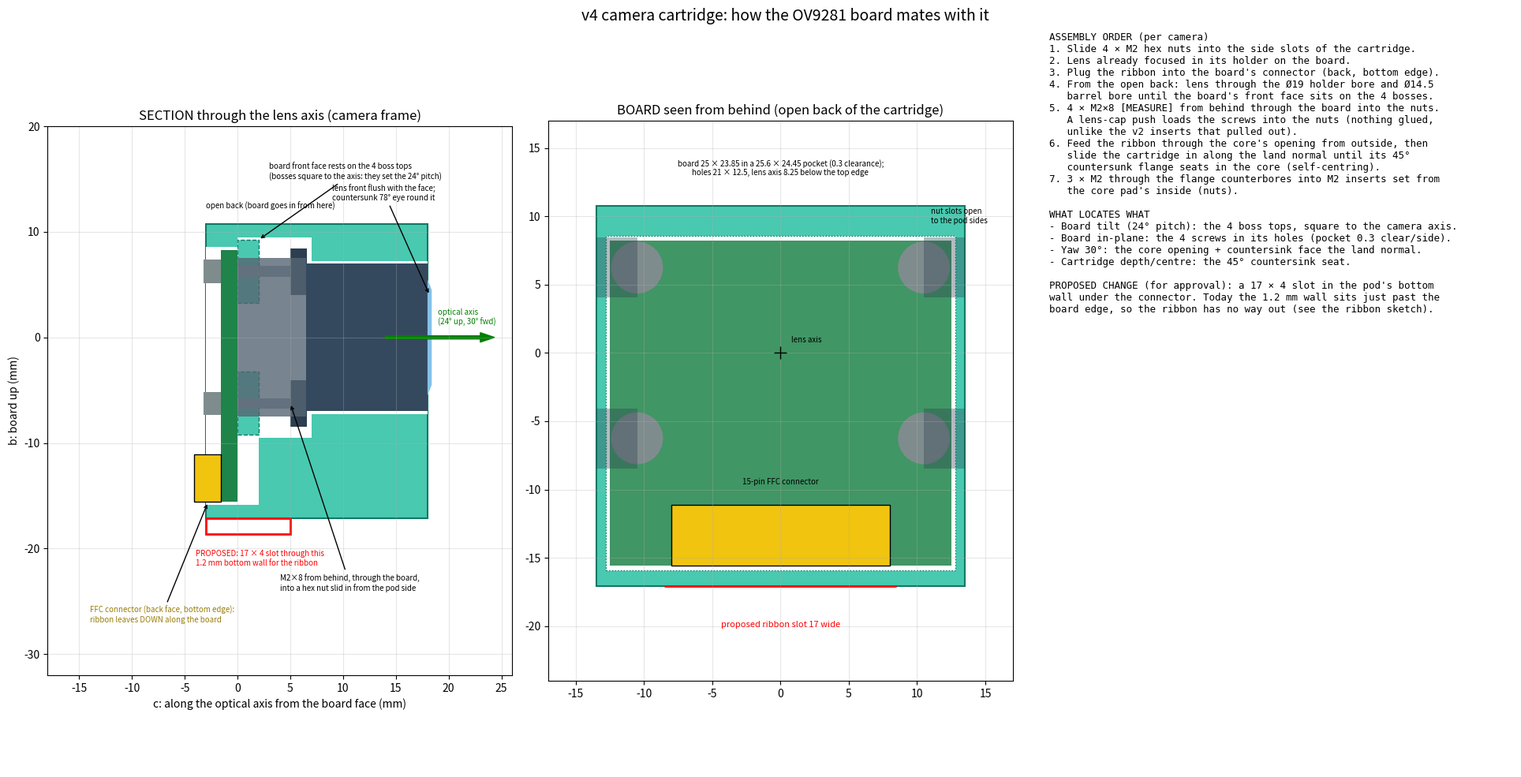

Write Python code to recreate this figure. (Note: this script raises an exception after producing the figure.)
"""Sketch (explanation + one proposed change): how the OV9281 board mates with the v4 camera cartridge (2026-10-29).

Section through the lens axis, the face seen along the axis, and the assembly order. Board frame: c along the optical
axis from the board's front face, b along the board's 'up'. Numbers from designs/pi_box_v4_cam_cartridge.py.

    python pi_box_v4_cartridge_board_sketch.py -> pi_box_v4_cartridge_board_sketch.png
"""
from pathlib import Path

import numpy as np
import matplotlib
matplotlib.use('Agg')
import matplotlib.pyplot as plt
from matplotlib.patches import Polygon, Rectangle, Circle

PITCH = np.radians(24.0)
POD_C, POD_B = (-3.0, 18.0), (-17.1, 10.75)
BOARD_T, BOARD_B = 1.6, (-15.6, 8.25)           # board 25 wide x 23.85 tall; lens axis 8.25 below its top edge
BOSS_H, NUT_C, NUT_T = 2.0, 5.0, 1.6
HOLDER_D, HOLDER_C, BARREL_D = 19.0, 7.0, 14.5
HOLES = [(t, v) for t in (-10.5, 10.5) for v in (-6.25, 6.25)]

fig = plt.figure(figsize=(20, 10))

# ── 1: section through the lens axis, drawn in the camera's own frame (axis horizontal), the land tilted 24° ──
ax = fig.add_subplot(1, 3, 1)
ax.add_patch(Rectangle((POD_C[0], POD_B[0]), POD_C[1] - POD_C[0], POD_B[1] - POD_B[0], fc='#48c9b0', ec='#117864', lw=1.5))
ax.add_patch(Rectangle((POD_C[0] - 0.01, BOARD_B[0] - 0.3), BOSS_H - POD_C[0], BOARD_B[1] - BOARD_B[0] + 0.6, fc='white', ec='none'))
ax.add_patch(Rectangle((-0.01, -HOLDER_D / 2), HOLDER_C, HOLDER_D, fc='white', ec='none'))
ax.add_patch(Rectangle((HOLDER_C - 0.01, -BARREL_D / 2), POD_C[1] - HOLDER_C + 0.02, BARREL_D, fc='white', ec='none'))
for v in (-6.25, 6.25):                                     # bosses + screw + nut slot (seen in section at t = ±10.5)
    ax.add_patch(Rectangle((0, v - 3.0), BOSS_H, 6.0, fc='#48c9b0', ec='#117864', ls='--'))
    ax.add_patch(Rectangle((-BOARD_T - 1.6, v - 1.1), 1.6, 2.2, fc='#7f8c8d'))                      # M2 head behind the board
    ax.add_patch(Rectangle((-BOARD_T, v - 0.5), NUT_C + NUT_T + BOARD_T, 1.0, fc='#95a5a6'))         # shank
    ax.add_patch(Rectangle((NUT_C, v - 2.2), NUT_T, 4.4, fc='#2c3e50'))                              # captive nut
ax.add_patch(Rectangle((-BOARD_T, BOARD_B[0]), BOARD_T, BOARD_B[1] - BOARD_B[0], fc='#1e8449'))
ax.add_patch(Rectangle((-BOARD_T - 2.5, BOARD_B[0]), 2.5, 4.5, fc='#f1c40f', ec='k'))                    # FFC connector (back, bottom)
ax.add_patch(Rectangle((0, -7.5), 6.5, 15.0, fc='#566573', alpha=0.8))                                   # lens holder
ax.add_patch(Rectangle((6.5, -7.0), 11.5, 14.0, fc='#34495e'))                                           # barrel
ax.add_patch(Polygon([(18.0, -5.5), (18.0, 5.5), (18.4, 4.5), (18.4, -4.5)], fc='#85c1e9'))             # front glass
ax.annotate('board front face rests on the 4 boss tops\n(bosses square to the axis: they set the 24° pitch)',
            xy=(BOSS_H, 6.25 + 3), xytext=(3, 15), fontsize=7, arrowprops=dict(arrowstyle='->'))
ax.annotate('M2×8 from behind, through the board,\ninto a hex nut slid in from the pod side', xy=(NUT_C, -6.25),
            xytext=(4, -24), fontsize=7, arrowprops=dict(arrowstyle='->'))
ax.annotate('FFC connector (back face, bottom edge):\nribbon leaves DOWN along the board', xy=(-BOARD_T - 1.2, BOARD_B[0]),
            xytext=(-14, -27), fontsize=7, color='#9a7d0a', arrowprops=dict(arrowstyle='->'))
ax.add_patch(Rectangle((POD_C[0], POD_B[0]), BOSS_H - POD_C[0] + 3, POD_B[0] - BOARD_B[0] + 0.0, fc='none', ec='r', lw=2))
ax.text(POD_C[0] - 1, POD_B[0] - 4.5, 'PROPOSED: 17 × 4 slot through this\n1.2 mm bottom wall for the ribbon', color='r', fontsize=7)
ax.annotate('lens front flush with the face;\ncountersunk 78° eye round it', xy=(18.2, 4), xytext=(9, 13), fontsize=7,
            arrowprops=dict(arrowstyle='->'))
ax.arrow(14, 0, 9, 0, width=0.3, color='g'); ax.text(19, 1.2, 'optical axis\n(24° up, 30° fwd)', color='g', fontsize=7)
ax.text(-3, 12.2, 'open back (board goes in from here)', fontsize=7)
ax.set_xlim(-18, 26); ax.set_ylim(-32, 20); ax.set_aspect('equal'); ax.grid(alpha=0.3)
ax.set_xlabel('c: along the optical axis from the board face (mm)'); ax.set_ylabel('b: board up (mm)')
ax.set_title('SECTION through the lens axis (camera frame)')

# ── 2: the board seen from behind, with the cartridge outline ──
ax = fig.add_subplot(1, 3, 2)
ax.add_patch(Rectangle((-13.5, POD_B[0]), 27, POD_B[1] - POD_B[0], fc='#48c9b0', ec='#117864', lw=1.5))
ax.add_patch(Rectangle((-12.8, BOARD_B[0] - 0.3), 25.6, BOARD_B[1] - BOARD_B[0] + 0.6, fc='white', ec='#117864', ls=':'))
ax.add_patch(Rectangle((-12.5, BOARD_B[0]), 25, BOARD_B[1] - BOARD_B[0], fc='#1e8449', alpha=0.85))
for t, v in HOLES:
    ax.add_patch(Circle((t, v), 1.9, fc='#7f8c8d'))
    ax.add_patch(Rectangle((t, v - 2.2), np.sign(t) * (13.5 - abs(t)), 4.4, fc='#2c3e50', alpha=0.35))
ax.add_patch(Rectangle((-8.0, BOARD_B[0]), 16.0, 4.5, fc='#f1c40f', ec='k'))
ax.add_patch(Rectangle((-8.5, POD_B[0]), 17.0, POD_B[0] - BOARD_B[0] + 1.5, fc='none', ec='r', lw=2))
ax.text(0, POD_B[0] - 3, 'proposed ribbon slot 17 wide', ha='center', color='r', fontsize=8)
ax.text(0, BOARD_B[0] + 6, '15-pin FFC connector', ha='center', fontsize=7)
ax.text(11, 9.5, 'nut slots open\nto the pod sides', fontsize=7)
ax.plot(0, 0, 'k+', ms=12); ax.text(0.8, 0.8, 'lens axis', fontsize=7)
ax.text(0, 13, 'board 25 × 23.85 in a 25.6 × 24.45 pocket (0.3 clearance);\nholes 21 × 12.5, lens axis 8.25 below the top edge',
        ha='center', fontsize=7)
ax.set_xlim(-17, 17); ax.set_ylim(-24, 17); ax.set_aspect('equal'); ax.grid(alpha=0.3)
ax.set_title('BOARD seen from behind (open back of the cartridge)')

# ── 3: assembly order and what locates what ──
ax = fig.add_subplot(1, 3, 3); ax.axis('off')
txt = """ASSEMBLY ORDER (per camera)
1. Slide 4 × M2 hex nuts into the side slots of the cartridge.
2. Lens already focused in its holder on the board.
3. Plug the ribbon into the board's connector (back, bottom edge).
4. From the open back: lens through the Ø19 holder bore and Ø14.5
   barrel bore until the board's front face sits on the 4 bosses.
5. 4 × M2×8 [MEASURE] from behind through the board into the nuts.
   A lens-cap push loads the screws into the nuts (nothing glued,
   unlike the v2 inserts that pulled out).
6. Feed the ribbon through the core's opening from outside, then
   slide the cartridge in along the land normal until its 45°
   countersunk flange seats in the core (self-centring).
7. 3 × M2 through the flange counterbores into M2 inserts set from
   the core pad's inside (nuts).

WHAT LOCATES WHAT
- Board tilt (24° pitch): the 4 boss tops, square to the camera axis.
- Board in-plane: the 4 screws in its holes (pocket 0.3 clear/side).
- Yaw 30°: the core opening + countersink face the land normal.
- Cartridge depth/centre: the 45° countersink seat.

PROPOSED CHANGE (for approval): a 17 × 4 slot in the pod's bottom
wall under the connector. Today the 1.2 mm wall sits just past the
board edge, so the ribbon has no way out (see the ribbon sketch).
"""
ax.text(0, 1, txt, va='top', family='monospace', fontsize=9)
fig.suptitle('v4 camera cartridge: how the OV9281 board mates with it', fontsize=14)
fig.tight_layout()
fig.savefig(Path(__file__).with_suffix('.png'), dpi=100)
